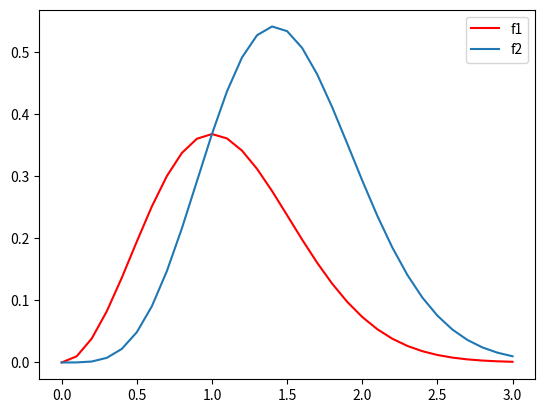

This figure's Python source:
import numpy as np
import matplotlib.pyplot as plt

def f1(x):
    return x*x*(np.e)**(-x*x)
def f2(x):
    return x*x*x*x*(np.e)**(-x*x)

i = np.linspace(0,3,31)
plt.plot(i,f1(i),color="red")
plt.plot(i,f2(i))
plt.legend(["f1","f2"])
plt.show()